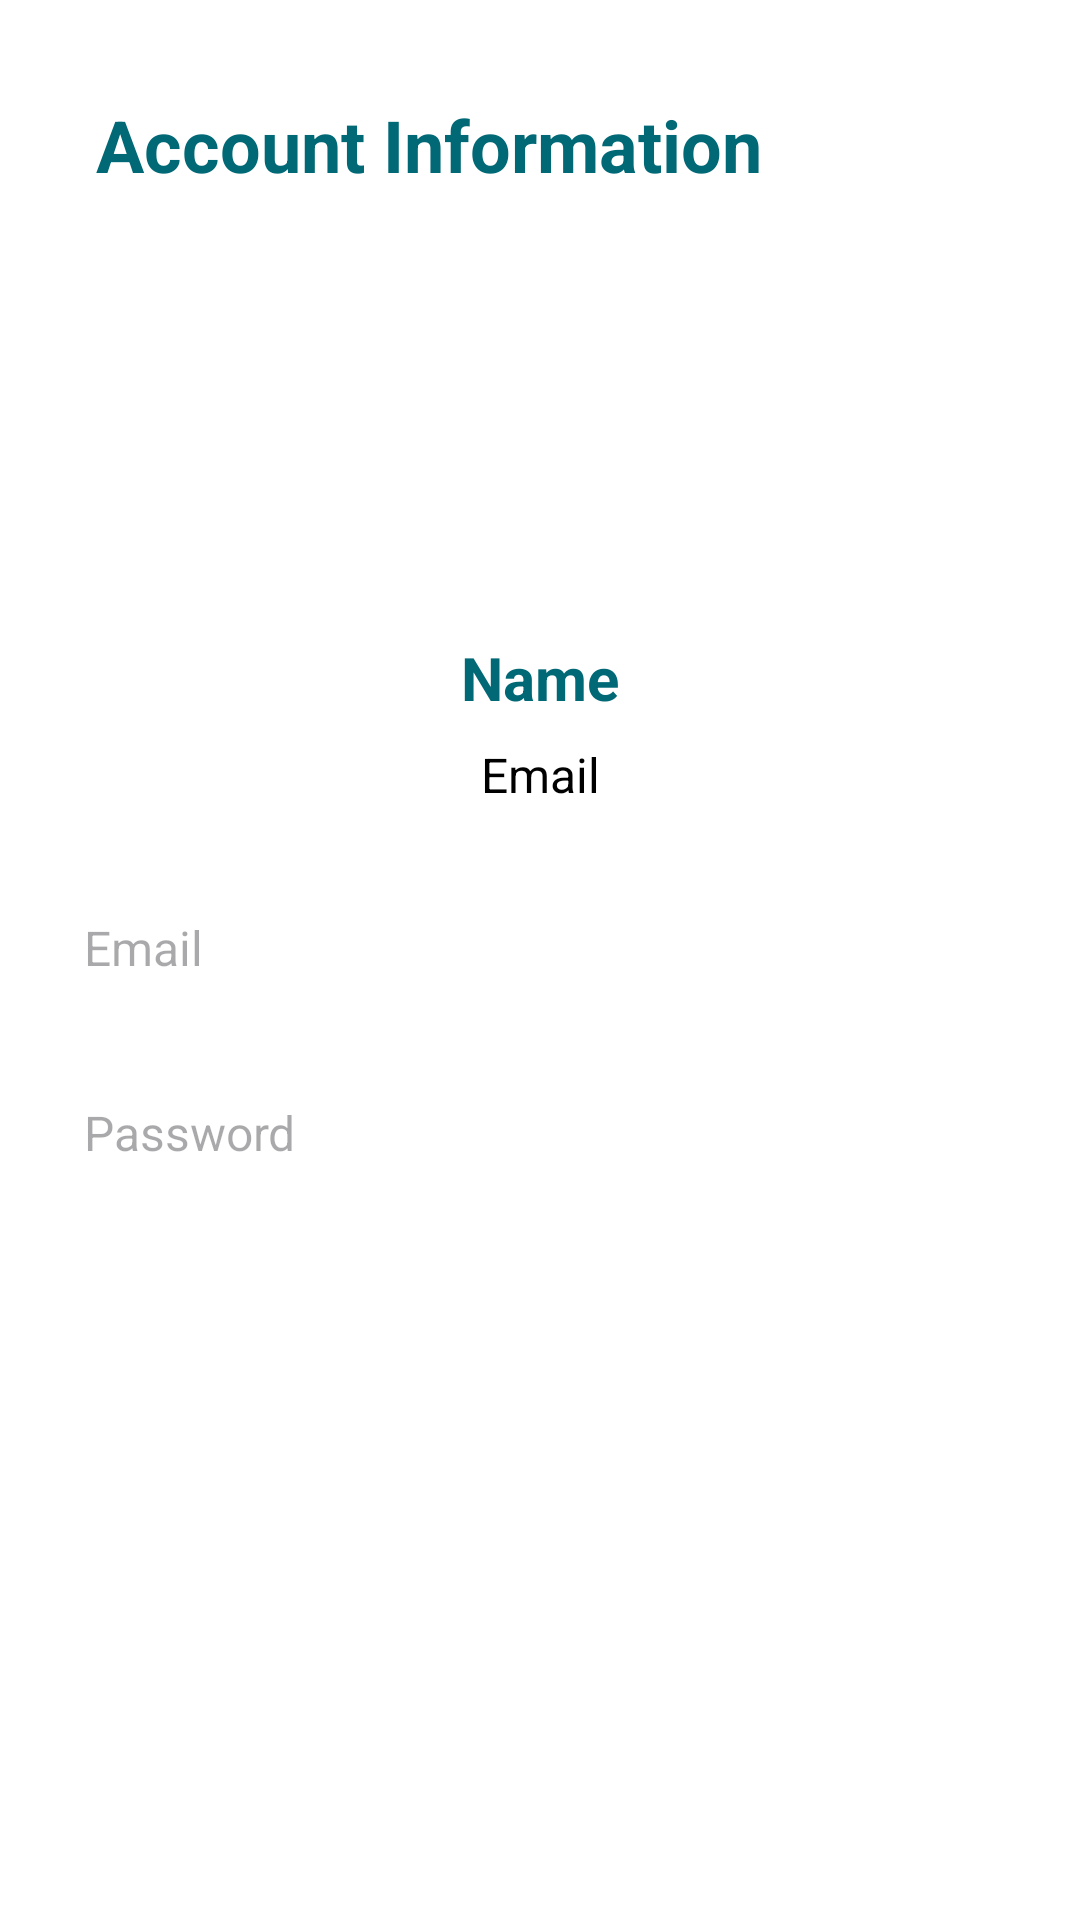

Android layout source for this screen:
<!-- AndroidManifest.xml: application theme Theme.AkuJuga -->
<!-- res/layout/activity_account.xml -->
<?xml version="1.0" encoding="utf-8"?>
<androidx.constraintlayout.widget.ConstraintLayout xmlns:android="http://schemas.android.com/apk/res/android"
    xmlns:app="http://schemas.android.com/apk/res-auto"
    xmlns:tools="http://schemas.android.com/tools"
    android:id="@+id/main"
    android:layout_width="match_parent"
    android:layout_height="match_parent"
    android:padding="16dp"
    tools:context=".view.account.AccountActivity">

  <TextView
      android:id="@+id/tv_account_info"
      android:layout_width="wrap_content"
      android:layout_height="wrap_content"
      android:layout_marginTop="16dp"
      android:layout_marginStart="16dp"
      android:text="@string/account_information"
      android:textColor="@color/green"
      android:textSize="24sp"
      android:textStyle="bold"
      app:layout_constraintStart_toStartOf="parent"
      app:layout_constraintTop_toTopOf="parent" />

  <ImageView
      android:id="@+id/iv_profile"
      android:layout_width="100dp"
      android:layout_height="100dp"
      android:layout_marginTop="32dp"
      android:src="@drawable/baseline_account_circle"
      app:layout_constraintTop_toBottomOf="@id/tv_account_info"
      app:layout_constraintStart_toStartOf="parent"
      app:layout_constraintEnd_toEndOf="parent"
      android:scaleType="centerCrop"
      android:layout_gravity="center"/>


  <TextView
      android:id="@+id/username"
      android:layout_width="wrap_content"
      android:layout_height="wrap_content"
      android:text="@string/name"
      android:textSize="20sp"
      android:textStyle="bold"
      android:textColor="@color/green"
      app:layout_constraintTop_toBottomOf="@id/iv_profile"
      app:layout_constraintStart_toStartOf="parent"
      app:layout_constraintEnd_toEndOf="parent"
      android:layout_marginTop="16dp"/>

  <TextView
      android:id="@+id/email"
      android:layout_width="wrap_content"
      android:layout_height="wrap_content"
      android:text="@string/email"
      android:textSize="16sp"
      android:textColor="@color/black"
      app:layout_constraintTop_toBottomOf="@id/username"
      app:layout_constraintStart_toStartOf="parent"
      app:layout_constraintEnd_toEndOf="parent"
      android:layout_marginTop="8dp"/>

  <TextView
      android:id="@+id/et_username"
      android:layout_width="0dp"
      android:layout_height="wrap_content"
      android:hint="@string/email"
      android:padding="12dp"
      android:textColor="@color/black"
      android:textSize="16sp"
      app:layout_constraintTop_toBottomOf="@id/email"
      app:layout_constraintStart_toStartOf="parent"
      app:layout_constraintEnd_toEndOf="parent"
      android:layout_marginTop="24dp"/>

  <TextView
      android:id="@+id/et_email"
      android:layout_width="0dp"
      android:layout_height="wrap_content"
      android:hint="@string/password"
      android:padding="12dp"
      android:textColor="@color/black"
      android:textSize="16sp"
      app:layout_constraintTop_toBottomOf="@id/et_username"
      app:layout_constraintStart_toStartOf="parent"
      app:layout_constraintEnd_toEndOf="parent"
      android:layout_marginTop="16dp"/>

</androidx.constraintlayout.widget.ConstraintLayout>
<!-- resources referenced by this layout -->
<resources>
  <color name="black">#FF000000</color>
  <color name="green">#016875</color>
  <string name="account_information">Account Information</string>
  <string name="email">Email</string>
  <string name="name">Name</string>
  <string name="password">Password</string>
  <style name="Theme.AkuJuga" parent="Base.Theme.AkuJuga" />
  <style name="Base.Theme.AkuJuga" parent="Theme.Material3.DayNight">
          
          
          <item name="colorPrimary">@color/gray_dark</item>
          <item name="colorPrimaryVariant">@color/dark_purple</item>
          <item name="colorOnPrimary">@color/white</item>
          <item name="colorOnBackground">@color/white</item>
          <item name="android:windowBackground">@color/white</item>
          <item name="android:colorBackground">@color/light_green</item>
          <item name="android:textColor">@color/black</item>
      </style>
  <color name="white">#FFFFFFFF</color>
</resources>
